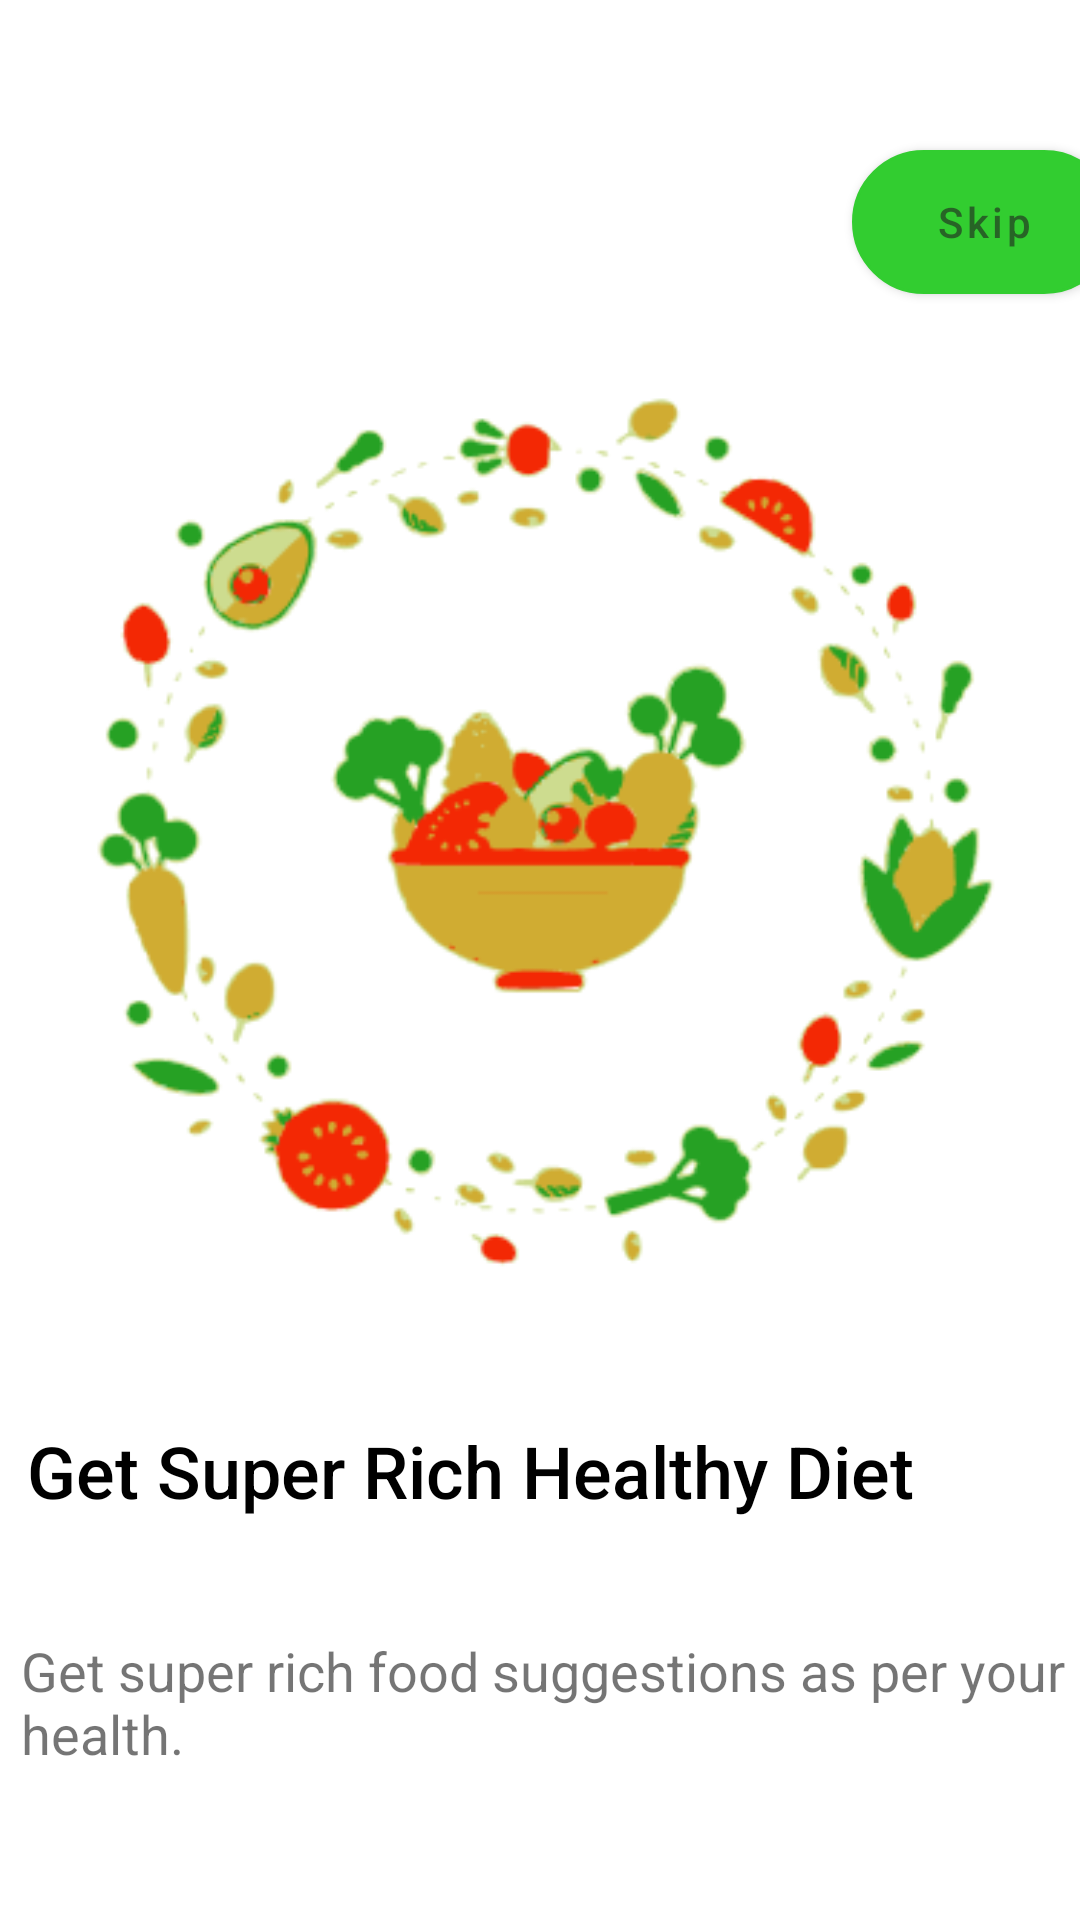

Produce the Android XML layout that renders to this screen, including the resource entries it uses.
<!-- AndroidManifest.xml: application theme Theme.Healthfy20 -->
<!-- res/layout/activity_welcome1.xml -->
<?xml version="1.0" encoding="utf-8"?>
<androidx.constraintlayout.widget.ConstraintLayout xmlns:android="http://schemas.android.com/apk/res/android"
    xmlns:app="http://schemas.android.com/apk/res-auto"
    xmlns:tools="http://schemas.android.com/tools"
    android:layout_width="match_parent"
    android:layout_height="match_parent"
    tools:context=".WelcomeActivity1">
    <com.google.android.material.button.MaterialButton
        android:id="@+id/skip"
        android:layout_width="wrap_content"
        android:layout_height="wrap_content"
        android:text="Skip"
        android:textAllCaps="false"
        app:layout_constraintTop_toTopOf="parent"
        android:layout_marginTop="50dp"
        app:layout_constraintLeft_toLeftOf="parent"
        android:layout_marginStart="284dp"
        android:textColor="#9C212121"
        android:textSize="14sp"
        android:background="@drawable/textview"
        android:backgroundTint="@color/white"
        />
    <ImageView
        android:id="@+id/food"
        android:layout_width="wrap_content"
        android:layout_height="wrap_content"
        app:layout_constraintTop_toTopOf="parent"
        android:src="@drawable/introfood"
        android:layout_marginTop="94dp"
        app:layout_constraintLeft_toLeftOf="parent"
        app:layout_constraintRight_toRightOf="parent"
        />
    <TextView
        android:id="@+id/text1"
        android:layout_width="296dp"
        android:layout_height="wrap_content"
        app:layout_constraintTop_toTopOf="parent"
        app:layout_constraintLeft_toLeftOf="parent"
        android:layout_marginTop="474dp"
        android:layout_marginStart="26dp"
        android:layout_marginEnd="72dp"
        app:layout_constraintRight_toRightOf="parent"
        android:text="@string/get_super_rich_healthy_diet"
        android:textColor="@color/black"
        android:lines="2"
        android:textSize="24sp"
        android:textAllCaps="false"
        android:fontFamily="sans-serif-medium"
        />
    <TextView
        android:id="@+id/text2"
        app:layout_constraintTop_toBottomOf="@id/text1"
        android:layout_width="348dp"
        android:layout_height="wrap_content"
        android:text="@string/get_super_rich_food_suggestions_as_per_your_health"
        android:textSize="18sp"
        app:layout_constraintLeft_toLeftOf="parent"
        android:layout_marginStart="26dp"
        android:layout_marginEnd="24dp"
        android:lines="2"
        android:layout_marginTop="10dp"
        app:layout_constraintRight_toRightOf="parent"
        />
    <ImageView
        android:layout_width="wrap_content"
        android:layout_height="wrap_content"
        android:src="@drawable/greendot"
        app:layout_constraintTop_toTopOf="parent"
        app:layout_constraintLeft_toLeftOf="parent"
        android:layout_marginStart="25dp"
        android:layout_marginTop="677dp"
        />
    <ImageView
        android:layout_width="wrap_content"
        android:layout_height="wrap_content"
        android:src="@drawable/greydot"
        app:layout_constraintTop_toTopOf="parent"
        app:layout_constraintLeft_toLeftOf="parent"
        android:layout_marginStart="45dp"
        android:layout_marginTop="677dp"
        />
    <Button
        android:id="@+id/next"
        android:layout_width="70dp"
        android:layout_height="70dp"
        android:text="@string/next"
        android:textSize="13sp"
        app:layout_constraintTop_toTopOf="parent"
        android:layout_marginTop="680dp"
        app:layout_constraintLeft_toLeftOf="parent"
        android:layout_marginStart="290dp"
        android:background="@drawable/button"

        />
</androidx.constraintlayout.widget.ConstraintLayout>
<!-- resources referenced by this layout -->
<resources>
  <!-- drawable button (drawable) -->
  <?xml version="1.0" encoding="utf-8"?>
  <selector xmlns:android="http://schemas.android.com/apk/res/android">
      <item android:state_pressed="false">
          <shape android:shape="oval">
              <solid android:color="#32CD30"/>
          </shape>
      </item>
      <item android:state_pressed="true">
          <shape android:shape="oval">
              <solid android:color="#32CD30"/>
          </shape>
      </item>
  </selector>
  <!-- drawable greendot: png bitmap (drawable-v24, 257 bytes) -->
  <!-- drawable greydot: png bitmap (drawable-v24, 277 bytes) -->
  <!-- drawable introfood: png bitmap (drawable-v24, 38532 bytes) -->
  <!-- drawable textview (drawable) -->
  <?xml version="1.0" encoding="utf-8"?>
  <shape android:shape="rectangle" xmlns:android="http://schemas.android.com/apk/res/android">
      <stroke
          android:color="#ABDCAD"
          android:width="1dp"/>
      <corners
          android:radius="28dp"/>
      <solid
          android:color="#ffff"/>
  </shape>
  <string name="get_super_rich_food_suggestions_as_per_your_health">Get super rich food suggestions as per your health.</string>
  <string name="get_super_rich_healthy_diet">Get Super Rich Healthy Diet</string>
  <string name="next">Next</string>
  <style name="Theme.Healthfy20" parent="Theme.MaterialComponents.DayNight.NoActionBar">
          
          <item name="colorPrimary">#32CD30</item>
          <item name="colorPrimaryVariant">@color/purple_700</item>
          <item name="colorOnPrimary">@color/white</item>
          
          <item name="colorSecondary">@color/teal_200</item>
          <item name="colorSecondaryVariant">@color/teal_700</item>
          <item name="colorOnSecondary">@color/black</item>
          
          <item name="android:statusBarColor">?attr/colorPrimaryVariant</item>
          
      </style>
  <!-- not gathered from this repository: default colours our renderer supplied (Android Studio template values) -->
  <color name="purple_700">#FF3700B3</color>
  <color name="teal_200">#FF03DAC5</color>
  <color name="teal_700">#FF018786</color>
  <color name="black">#FF000000</color>
  <color name="white">#FFFFFFFF</color>
</resources>
